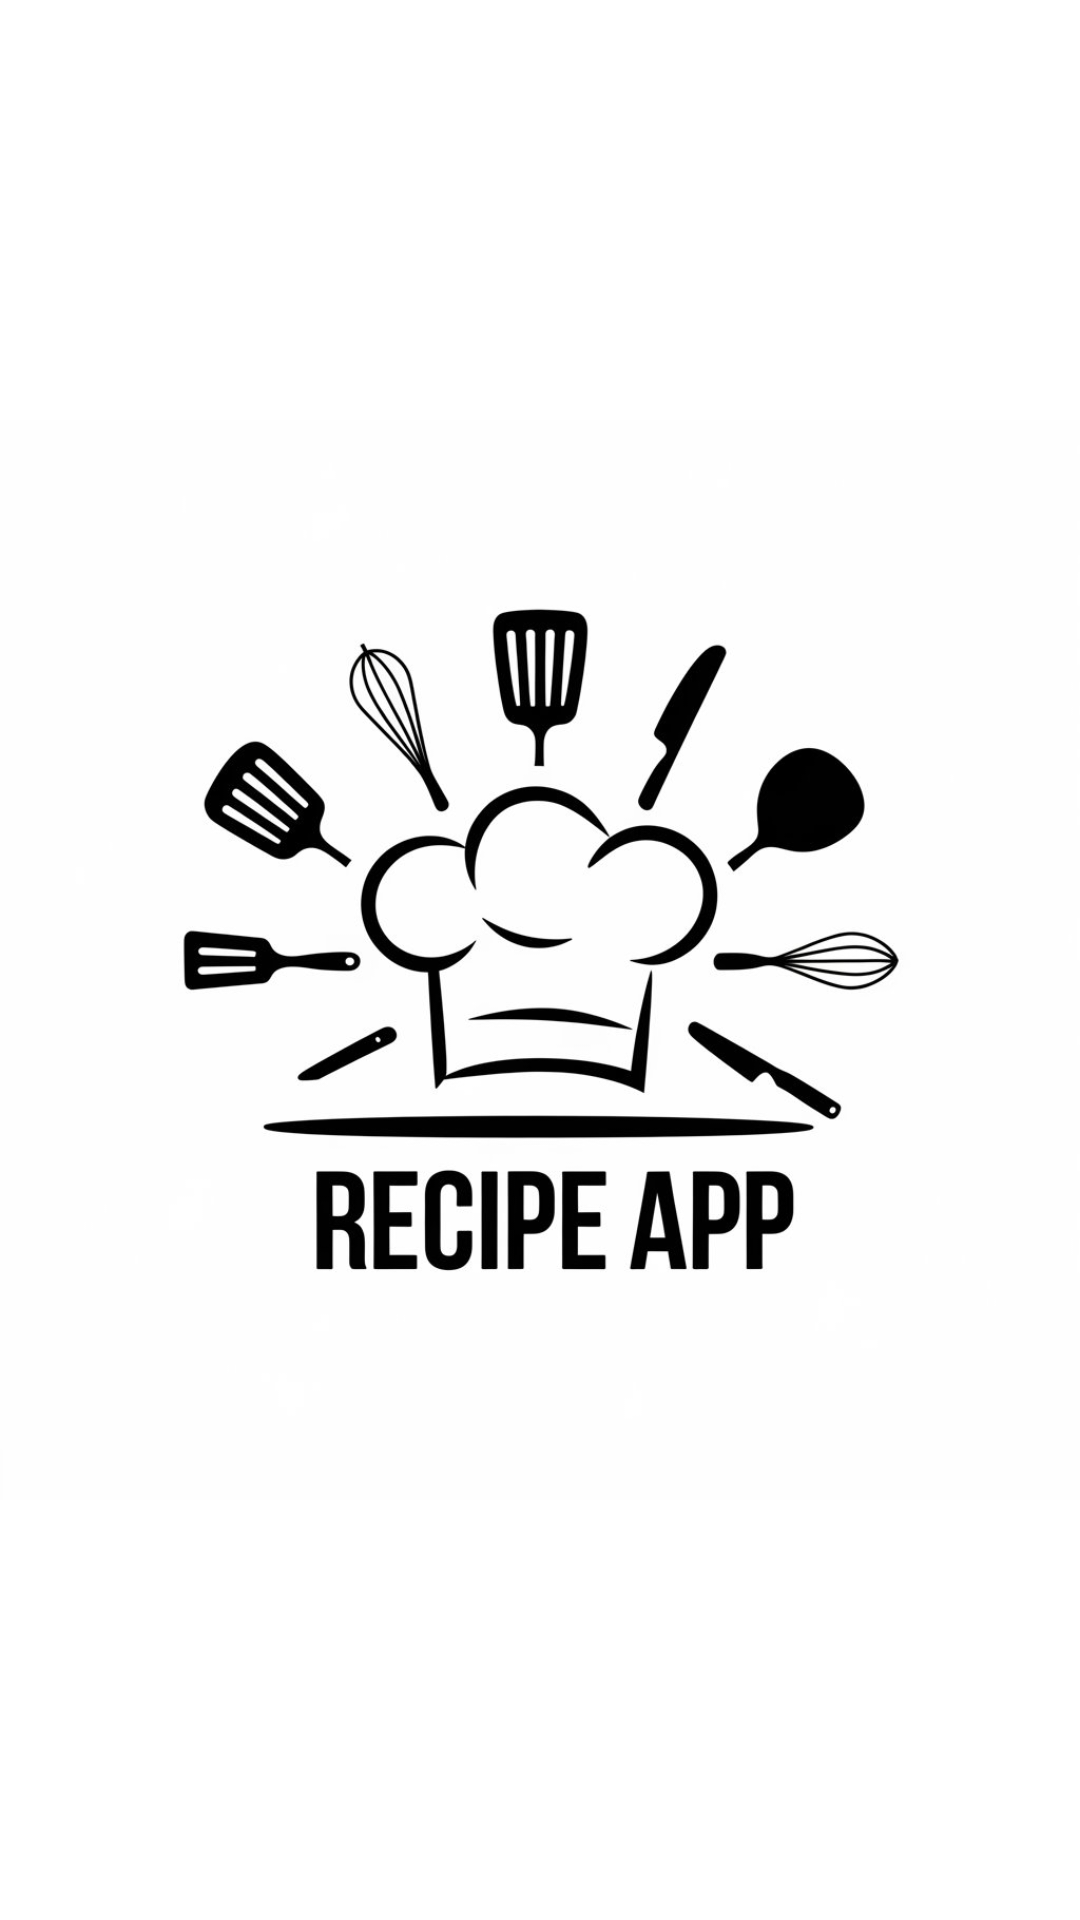

This screen was rendered from an Android layout file. Write that file and the resources it references.
<!-- AndroidManifest.xml: application theme Theme.ResepMakanan -->
<!-- res/layout/activity_splash_screen.xml -->
<?xml version="1.0" encoding="utf-8"?>
<androidx.constraintlayout.widget.ConstraintLayout xmlns:android="http://schemas.android.com/apk/res/android"
    xmlns:app="http://schemas.android.com/apk/res-auto"
    xmlns:tools="http://schemas.android.com/tools"
    android:id="@+id/main"
    android:layout_width="match_parent"
    android:layout_height="match_parent"
    android:background="@color/white"
    tools:context=".SplashScreenActivity">

    <ImageView
        android:id="@+id/logoapp"
        android:layout_width="wrap_content"
        android:layout_height="wrap_content"
        android:src="@drawable/logoapp"
        app:layout_constraintBottom_toBottomOf="parent"
        app:layout_constraintEnd_toEndOf="parent"
        app:layout_constraintStart_toStartOf="parent"
        app:layout_constraintTop_toTopOf="parent"
        />

</androidx.constraintlayout.widget.ConstraintLayout>
<!-- resources referenced by this layout -->
<resources>
  <!-- drawable logoapp: jpeg bitmap (drawable, 62189 bytes) -->
  <style name="Theme.ResepMakanan" parent="Base.Theme.ResepMakanan" />
  <style name="Base.Theme.ResepMakanan" parent="Theme.Material3.DayNight">
          
          
      </style>
  <!-- not gathered from this repository: default colours our renderer supplied (Android Studio template values) -->
  <color name="white">#FFFFFFFF</color>
</resources>
